Image classification data set "mudra_dataset" (GovindRangappa/mudra-jetson-deploy on GitHub). Class labels (9): alapadma, ardhachandra, ardhapataka, kapittha, mayura, musti, pataka, shikhara, tripataka.

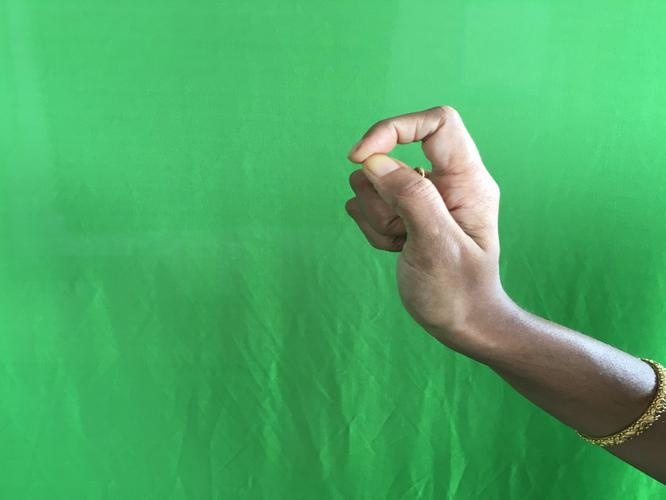
Label: kapittha

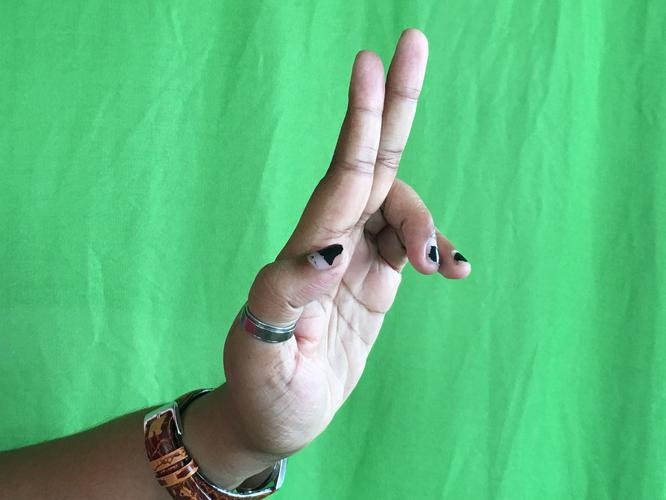
Label: ardhapataka

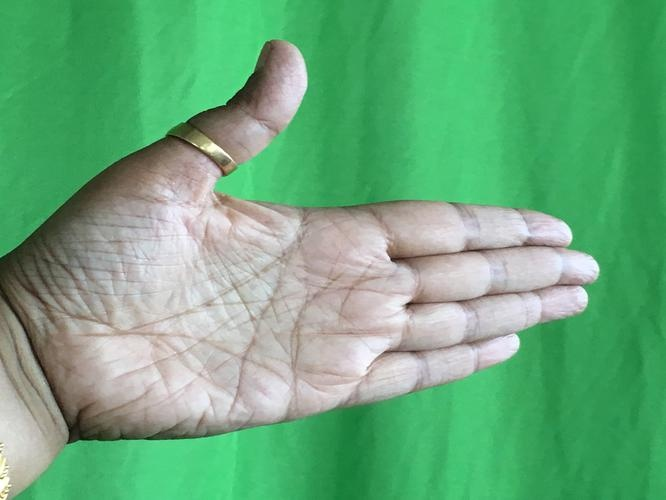
Label: ardhachandra

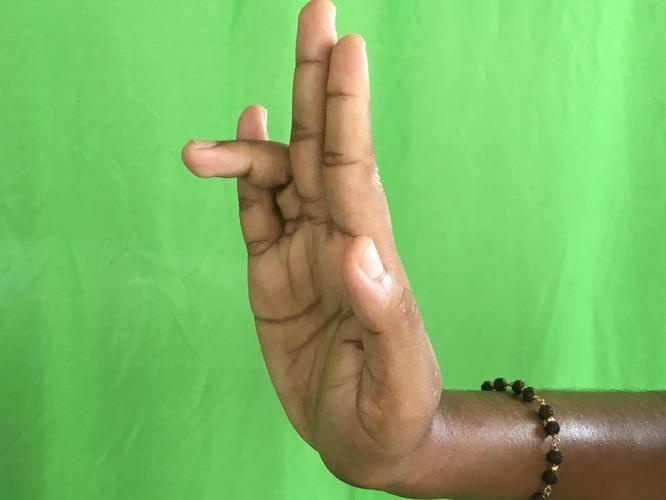
Label: tripataka

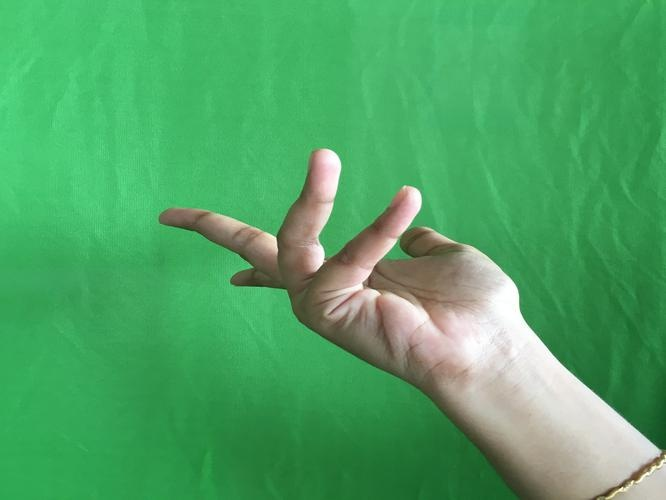
Label: alapadma

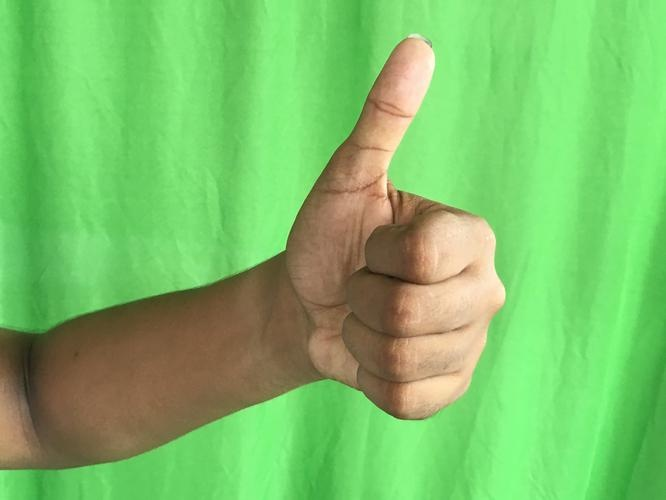
Label: shikhara
